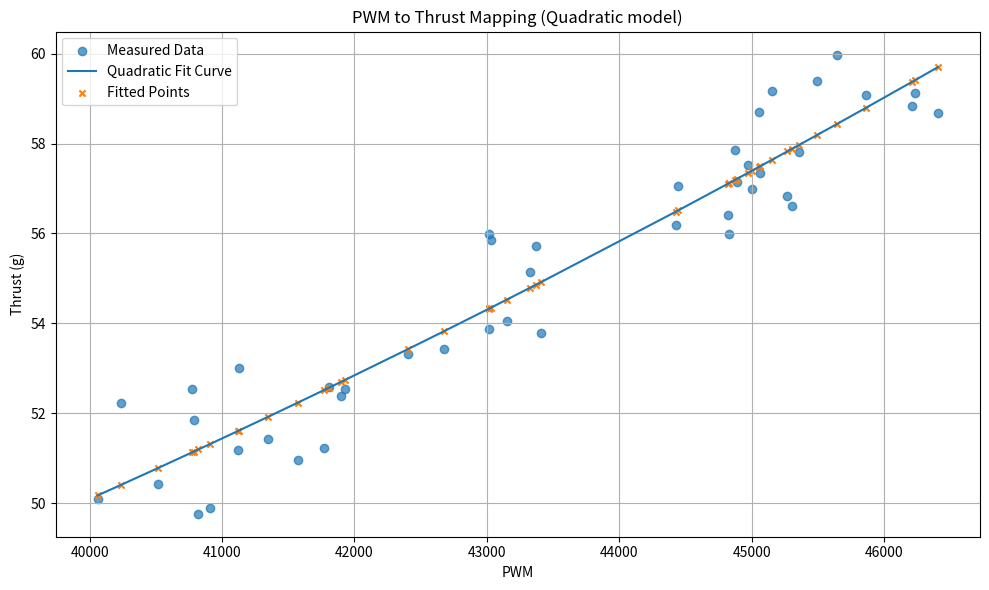

The matplotlib source for this figure:
import pandas as pd
import numpy as np
import matplotlib.pyplot as plt
import re

# 실험 데이터
data_text = """
PWM	Thrust
40060 50.1
40236 52.22
40517 50.42
40773 52.53
40787 51.85
40822 49.765
40912 49.9
41122 51.19
41128 53.0
41350 51.42
41574 50.97
41768 51.23
41809 52.59
41897 52.39
41928 52.55
42406 53.32
42679 53.44
43014 53.87
43018 55.98
43028 55.86
43151 54.05
43325 55.14
43374 55.71
43408 53.79
44427 56.19
44446 57.05
44817 56.4
44830 55.99
44871 57.85
44889 57.139
44971 57.52
44999 56.98
45058 58.71
45064 57.34
45154 59.17
45268 56.83
45301 56.61
45353 57.82
45491 59.38
45645 59.98
45864 59.08
46211 58.84
46236 59.13
46406 58.69
"""

# 데이터 파싱
lines = data_text.strip().split('\n')[1:]
pwm = []
thrust = []
for line in lines:
    cols = re.split(r'\s+', line)
    pwm.append(int(cols[0]))
    thrust.append(float(cols[1]))

df = pd.DataFrame({'PWM': pwm, 'Thrust_g': thrust})

# 2차 다항식 회귀 피팅
coeffs = np.polyfit(df['PWM'], df['Thrust_g'], 2)
poly_func = np.poly1d(coeffs)
df['Fitted_Thrust'] = poly_func(df['PWM'])

# 2차 다항 회귀 방정식 출력
print("2차 다항 회귀 방정식: Thrust_g = ({:.6e})*PWM^2 + ({:.6e})*PWM + ({:.6e})".format(
    coeffs[0], coeffs[1], coeffs[2]
))

# 그래프
plt.figure(figsize=(10, 6))
plt.scatter(df['PWM'], df['Thrust_g'], label='Measured Data', alpha=0.7)
plt.plot(df['PWM'], df['Fitted_Thrust'], label='Quadratic Fit Curve')
plt.scatter(df['PWM'], df['Fitted_Thrust'], label='Fitted Points', s=20, marker='x')  # 피팅 점 표시

plt.xlabel('PWM')
plt.ylabel('Thrust (g)')
plt.title('PWM to Thrust Mapping (Quadratic model)')
plt.legend()
plt.grid(True)
plt.tight_layout()
plt.show()
